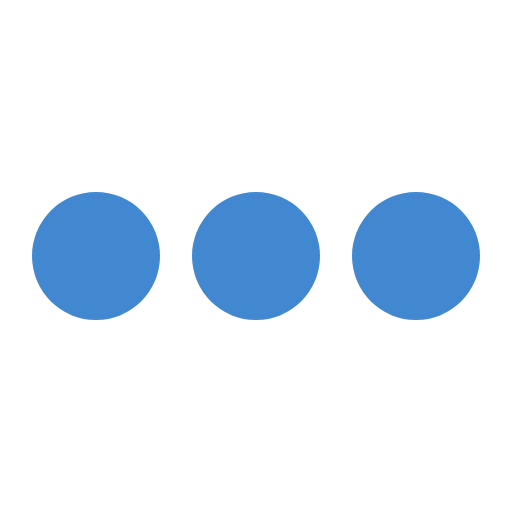
t = 0.00 s
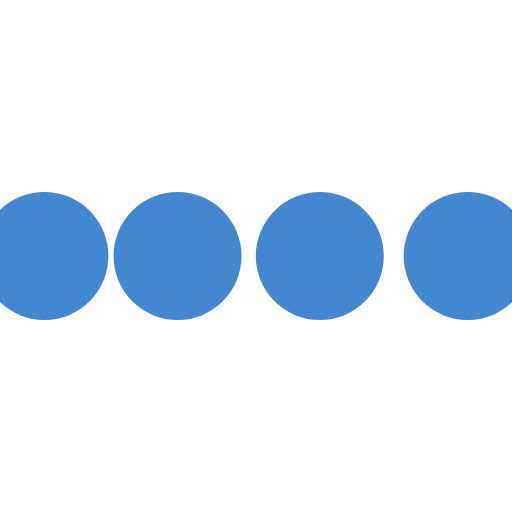
t = 0.10 s
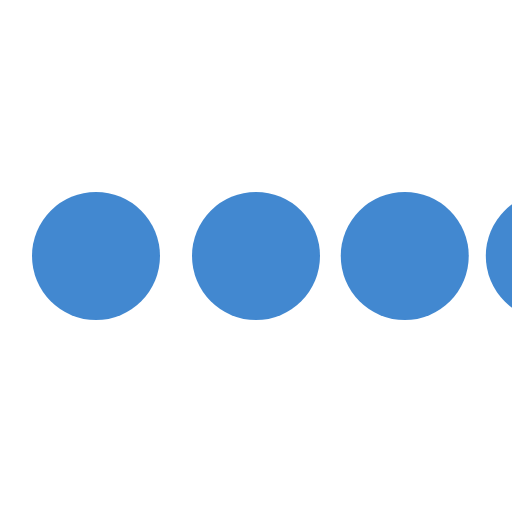
t = 0.30 s
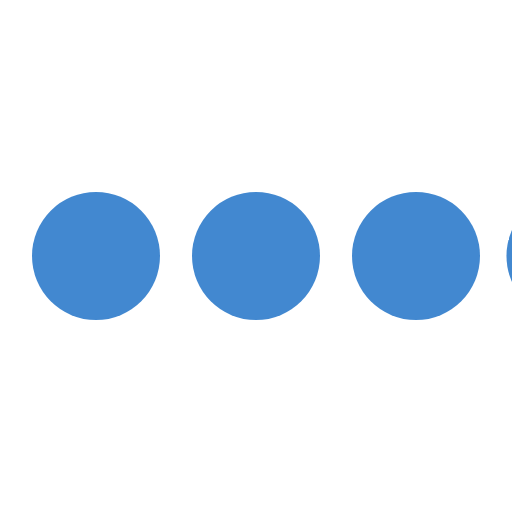
t = 0.40 s
t = 0.50 s: frame unchanged from t = 0.00 s, image omitted
t = 0.70 s: frame unchanged from t = 0.00 s, image omitted

The animated SVG that drew these frames (rendered in a browser with its animation timeline set to each time). Animation: 4 SMIL elements (animateTransform=4); one cycle of 0.80 s, repeats indefinitely.

<svg class="icon-loading" xmlns="http://www.w3.org/2000/svg" viewBox="0 0 32 32" width="32" height="32" fill="#4288d0">
  <path transform="translate(-8 0)" d="M4 12 A4 4 0 0 0 4 20 A4 4 0 0 0 4 12"> 
    <animateTransform attributeName="transform" type="translate" values="-8 0; 2 0; 2 0;" dur="0.8s" repeatCount="indefinite" begin="0" keytimes="0;.25;1" keySplines="0.2 0.2 0.4 0.8;0.2 0.6 0.4 0.8" calcMode="spline"  />
  </path>
  <path transform="translate(2 0)" d="M4 12 A4 4 0 0 0 4 20 A4 4 0 0 0 4 12"> 
    <animateTransform attributeName="transform" type="translate" values="2 0; 12 0; 12 0;" dur="0.8s" repeatCount="indefinite" begin="0" keytimes="0;.35;1" keySplines="0.2 0.2 0.4 0.8;0.2 0.6 0.4 0.8" calcMode="spline"  />
  </path>
  <path transform="translate(12 0)" d="M4 12 A4 4 0 0 0 4 20 A4 4 0 0 0 4 12"> 
    <animateTransform attributeName="transform" type="translate" values="12 0; 22 0; 22 0;" dur="0.8s" repeatCount="indefinite" begin="0" keytimes="0;.45;1" keySplines="0.2 0.2 0.4 0.8;0.2 0.6 0.4 0.8" calcMode="spline"  />
  </path>
  <path transform="translate(24 0)" d="M4 12 A4 4 0 0 0 4 20 A4 4 0 0 0 4 12"> 
    <animateTransform attributeName="transform" type="translate" values="22 0; 32 0; 32 0;" dur="0.8s" repeatCount="indefinite" begin="0" keytimes="0;.55;1" keySplines="0.2 0.2 0.4 0.8;0.2 0.6 0.4 0.8" calcMode="spline"  />
  </path>
</svg>
